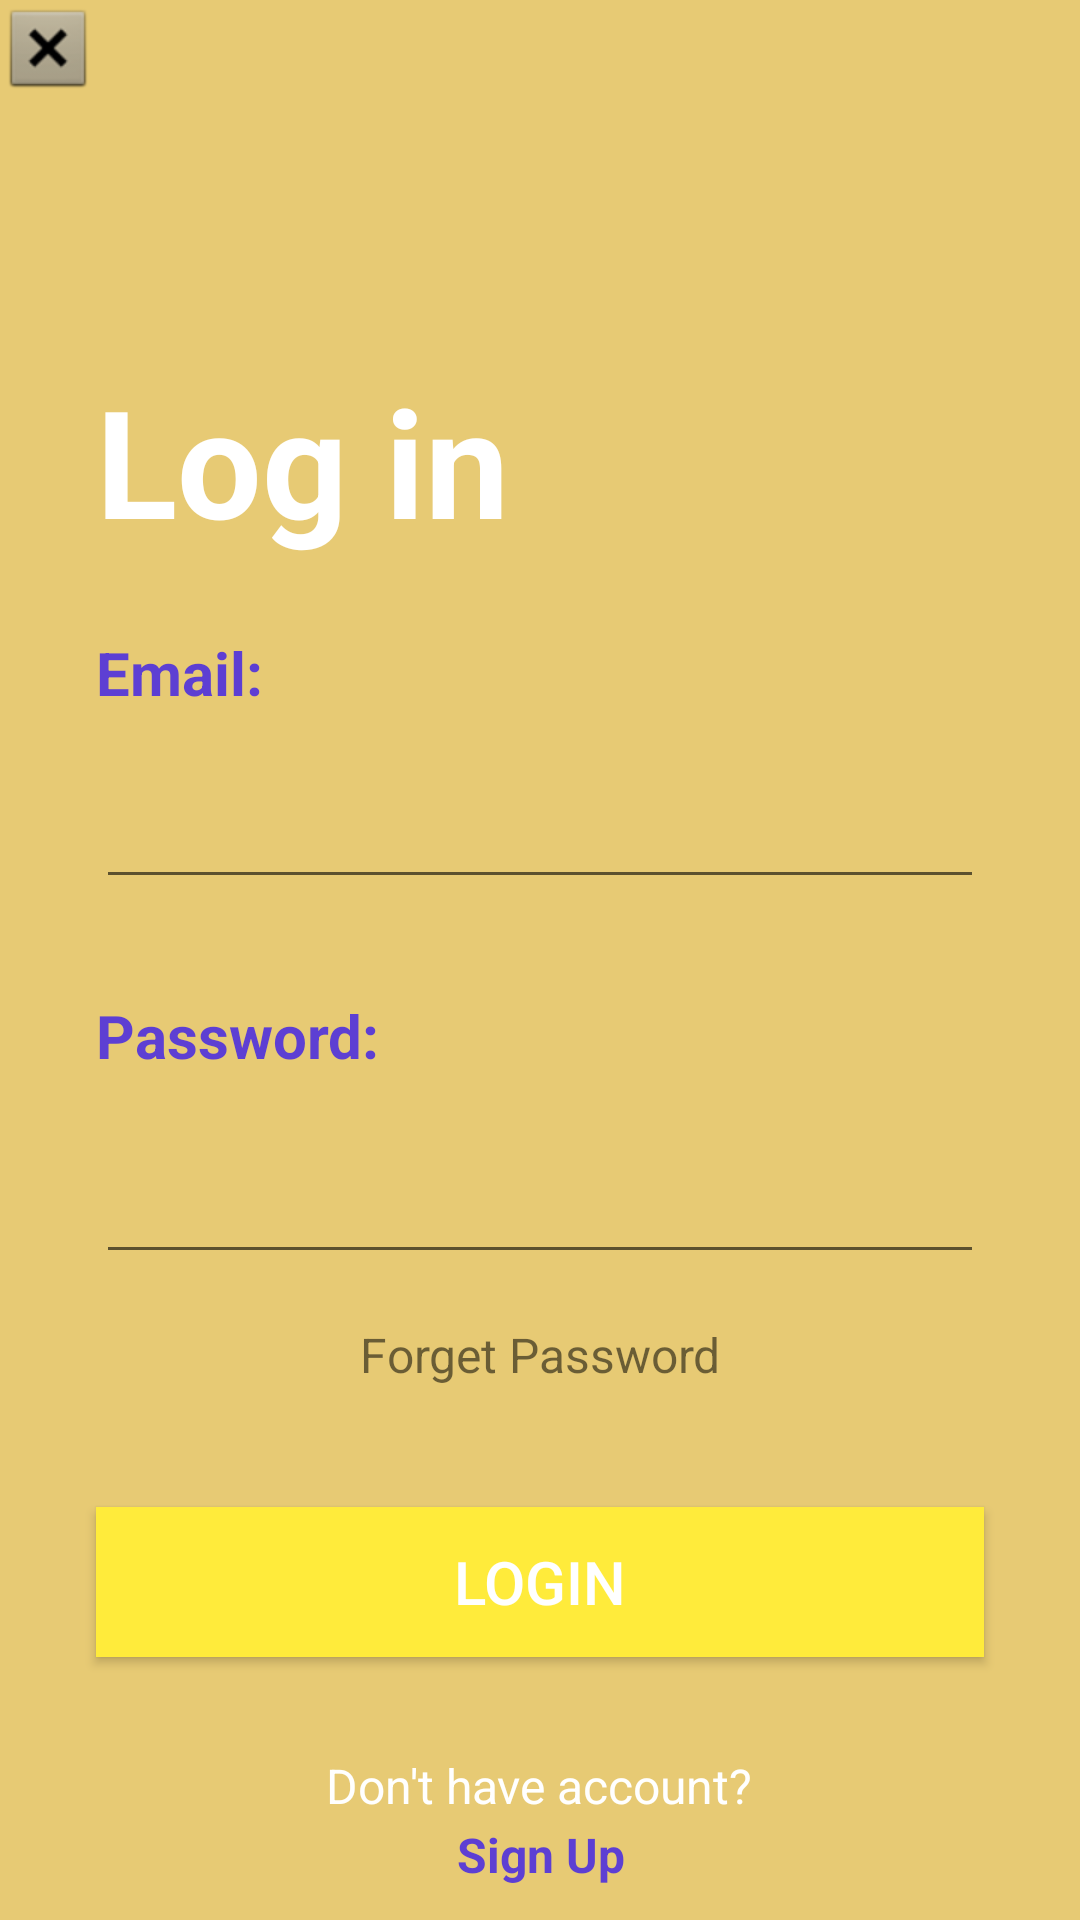

Write the Android layout XML for this screen, with the resource values it uses.
<!-- AndroidManifest.xml: application theme Theme._2006project -->
<!-- res/layout/activity_login.xml -->
<?xml version="1.0" encoding="utf-8"?>
<androidx.constraintlayout.widget.ConstraintLayout xmlns:android="http://schemas.android.com/apk/res/android"
    xmlns:app="http://schemas.android.com/apk/res-auto"
    xmlns:tools="http://schemas.android.com/tools"
    android:id="@+id/main"
    android:layout_width="match_parent"
    android:layout_height="match_parent"
    android:background="#E7CA74"
    tools:context=".LoginActivity">

    <ImageView
        android:id="@+id/cancelBtn1"
        android:layout_width="wrap_content"
        android:layout_height="wrap_content"
        android:clickable="true"
        android:focusable="true"
        android:contentDescription="Cancel"
        app:layout_constraintStart_toStartOf="parent"
        app:layout_constraintTop_toTopOf="parent"
        app:srcCompat="@android:drawable/btn_dialog" />

    <TextView
        android:id="@+id/textView2"
        android:layout_width="wrap_content"
        android:layout_height="wrap_content"
        android:text="Log in"
        app:layout_constraintStart_toStartOf="parent"
        app:layout_constraintTop_toTopOf="parent"
        android:textColor="#ffffff"
        android:textSize="50sp"
        android:textStyle="bold"
        android:layout_marginStart="32dp"
        android:layout_marginTop="120dp"
         />

    <TextView
        android:id="@+id/textView3"
        android:layout_width="wrap_content"
        android:layout_height="wrap_content"
        android:layout_marginTop="24dp"
        android:text="Email:"
        android:textColor="#5D3FD3"
        android:textSize="20sp"
        android:textStyle="bold"
        app:layout_constraintStart_toStartOf="@+id/textView2"
        app:layout_constraintTop_toBottomOf="@+id/textView2" />

    <EditText
        android:id="@+id/editTextTextUser"
        android:layout_width="0dp"
        android:layout_height="50dp"
        android:layout_marginTop="12dp"
        android:layout_marginEnd="32dp"
        android:textSize="20sp"
        android:padding="8dp"
        android:ems="10"
        android:inputType="textEmailAddress"

        app:layout_constraintEnd_toEndOf="parent"
        app:layout_constraintHorizontal_bias="0.0"
        app:layout_constraintStart_toStartOf="@+id/textView3"
        app:layout_constraintTop_toBottomOf="@+id/textView3" />

    <TextView
        android:id="@+id/textView4"
        android:layout_width="wrap_content"
        android:layout_height="wrap_content"
        android:text="Password:"
        android:layout_marginTop="32dp"
        android:textSize="20sp"
        android:textStyle="bold"
        android:textColor="#5D3FD3"
        app:layout_constraintStart_toStartOf="@+id/editTextTextUser"
        app:layout_constraintTop_toBottomOf="@+id/editTextTextUser" />

    <EditText
        android:id="@+id/editTextTextPassword"
        android:layout_width="0dp"
        android:layout_height="50dp"
        android:layout_marginTop="16dp"
        android:layout_marginEnd="32dp"
        android:ems="10"
        android:inputType="textPassword"
        android:padding="8dp"
        android:textSize="20sp"

        app:layout_constraintEnd_toEndOf="parent"
        app:layout_constraintHorizontal_bias="0.0"
        app:layout_constraintStart_toStartOf="@+id/textView3"
        app:layout_constraintTop_toBottomOf="@+id/textView4" />

    <TextView
        android:id="@+id/textView5"
        android:layout_width="wrap_content"
        android:layout_height="wrap_content"
        android:text="Forget Password"
        android:layout_marginTop="16dp"
        android:textSize="16sp"
        app:layout_constraintEnd_toEndOf="@+id/editTextTextPassword"
        app:layout_constraintStart_toStartOf="@+id/editTextTextPassword"
        app:layout_constraintTop_toBottomOf="@+id/editTextTextPassword" />

    <Button
        android:id="@+id/button"
        android:layout_width="0dp"
        android:layout_height="50dp"
        android:layout_marginTop="40dp"
        android:background="#FFEB3B"
        android:backgroundTint="#FFEB3B"
        android:text="Login"
        android:textColor="#ffffff"
        android:textSize="20sp"
        app:layout_constraintEnd_toEndOf="@+id/editTextTextPassword"
        app:layout_constraintStart_toStartOf="@+id/editTextTextPassword"
        app:layout_constraintTop_toBottomOf="@+id/textView5" />

    <TextView
        android:id="@+id/textView6"
        android:layout_width="wrap_content"
        android:layout_height="wrap_content"
        android:layout_marginTop="32dp"
        android:text="Don't have account?"
        android:textColor="#ffffff"
        android:textSize="16dp"
        app:layout_constraintEnd_toEndOf="@+id/button"
        app:layout_constraintHorizontal_bias="0.497"
        app:layout_constraintStart_toStartOf="@+id/button"
        app:layout_constraintTop_toBottomOf="@+id/button" />

    <TextView
        android:id="@+id/textView7"
        android:layout_width="wrap_content"
        android:layout_height="wrap_content"
        android:layout_marginTop="55dp"
        android:text="Sign Up"
        android:textColor="#5D3FD3"
        android:textSize="16sp"
        android:textStyle="bold"
        app:layout_constraintEnd_toEndOf="@+id/textView6"
        app:layout_constraintHorizontal_bias="0.506"
        app:layout_constraintStart_toStartOf="@+id/textView6"
        app:layout_constraintTop_toBottomOf="@+id/button" />

</androidx.constraintlayout.widget.ConstraintLayout>
<!-- resources referenced by this layout -->
<resources>
  <style name="Theme._2006project" parent="Theme.MaterialComponents.DayNight.NoActionBar">
          
          <item name="colorPrimary">@color/purple_500</item>
          <item name="colorPrimaryVariant">@color/purple_700</item>
          <item name="colorOnPrimary">@color/white</item>
          
          <item name="colorSecondary">@color/teal_200</item>
          <item name="colorSecondaryVariant">@color/teal_700</item>
          <item name="colorOnSecondary">@color/black</item>
          
          <item name="android:statusBarColor">?attr/colorPrimaryVariant</item>
          
      </style>
  <!-- not gathered from this repository: default colours our renderer supplied (Android Studio template values) -->
  <color name="purple_500">#FF6200EE</color>
  <color name="purple_700">#FF3700B3</color>
  <color name="teal_200">#FF03DAC5</color>
  <color name="teal_700">#FF018786</color>
  <color name="black">#FF000000</color>
  <color name="white">#FFFFFFFF</color>
</resources>
